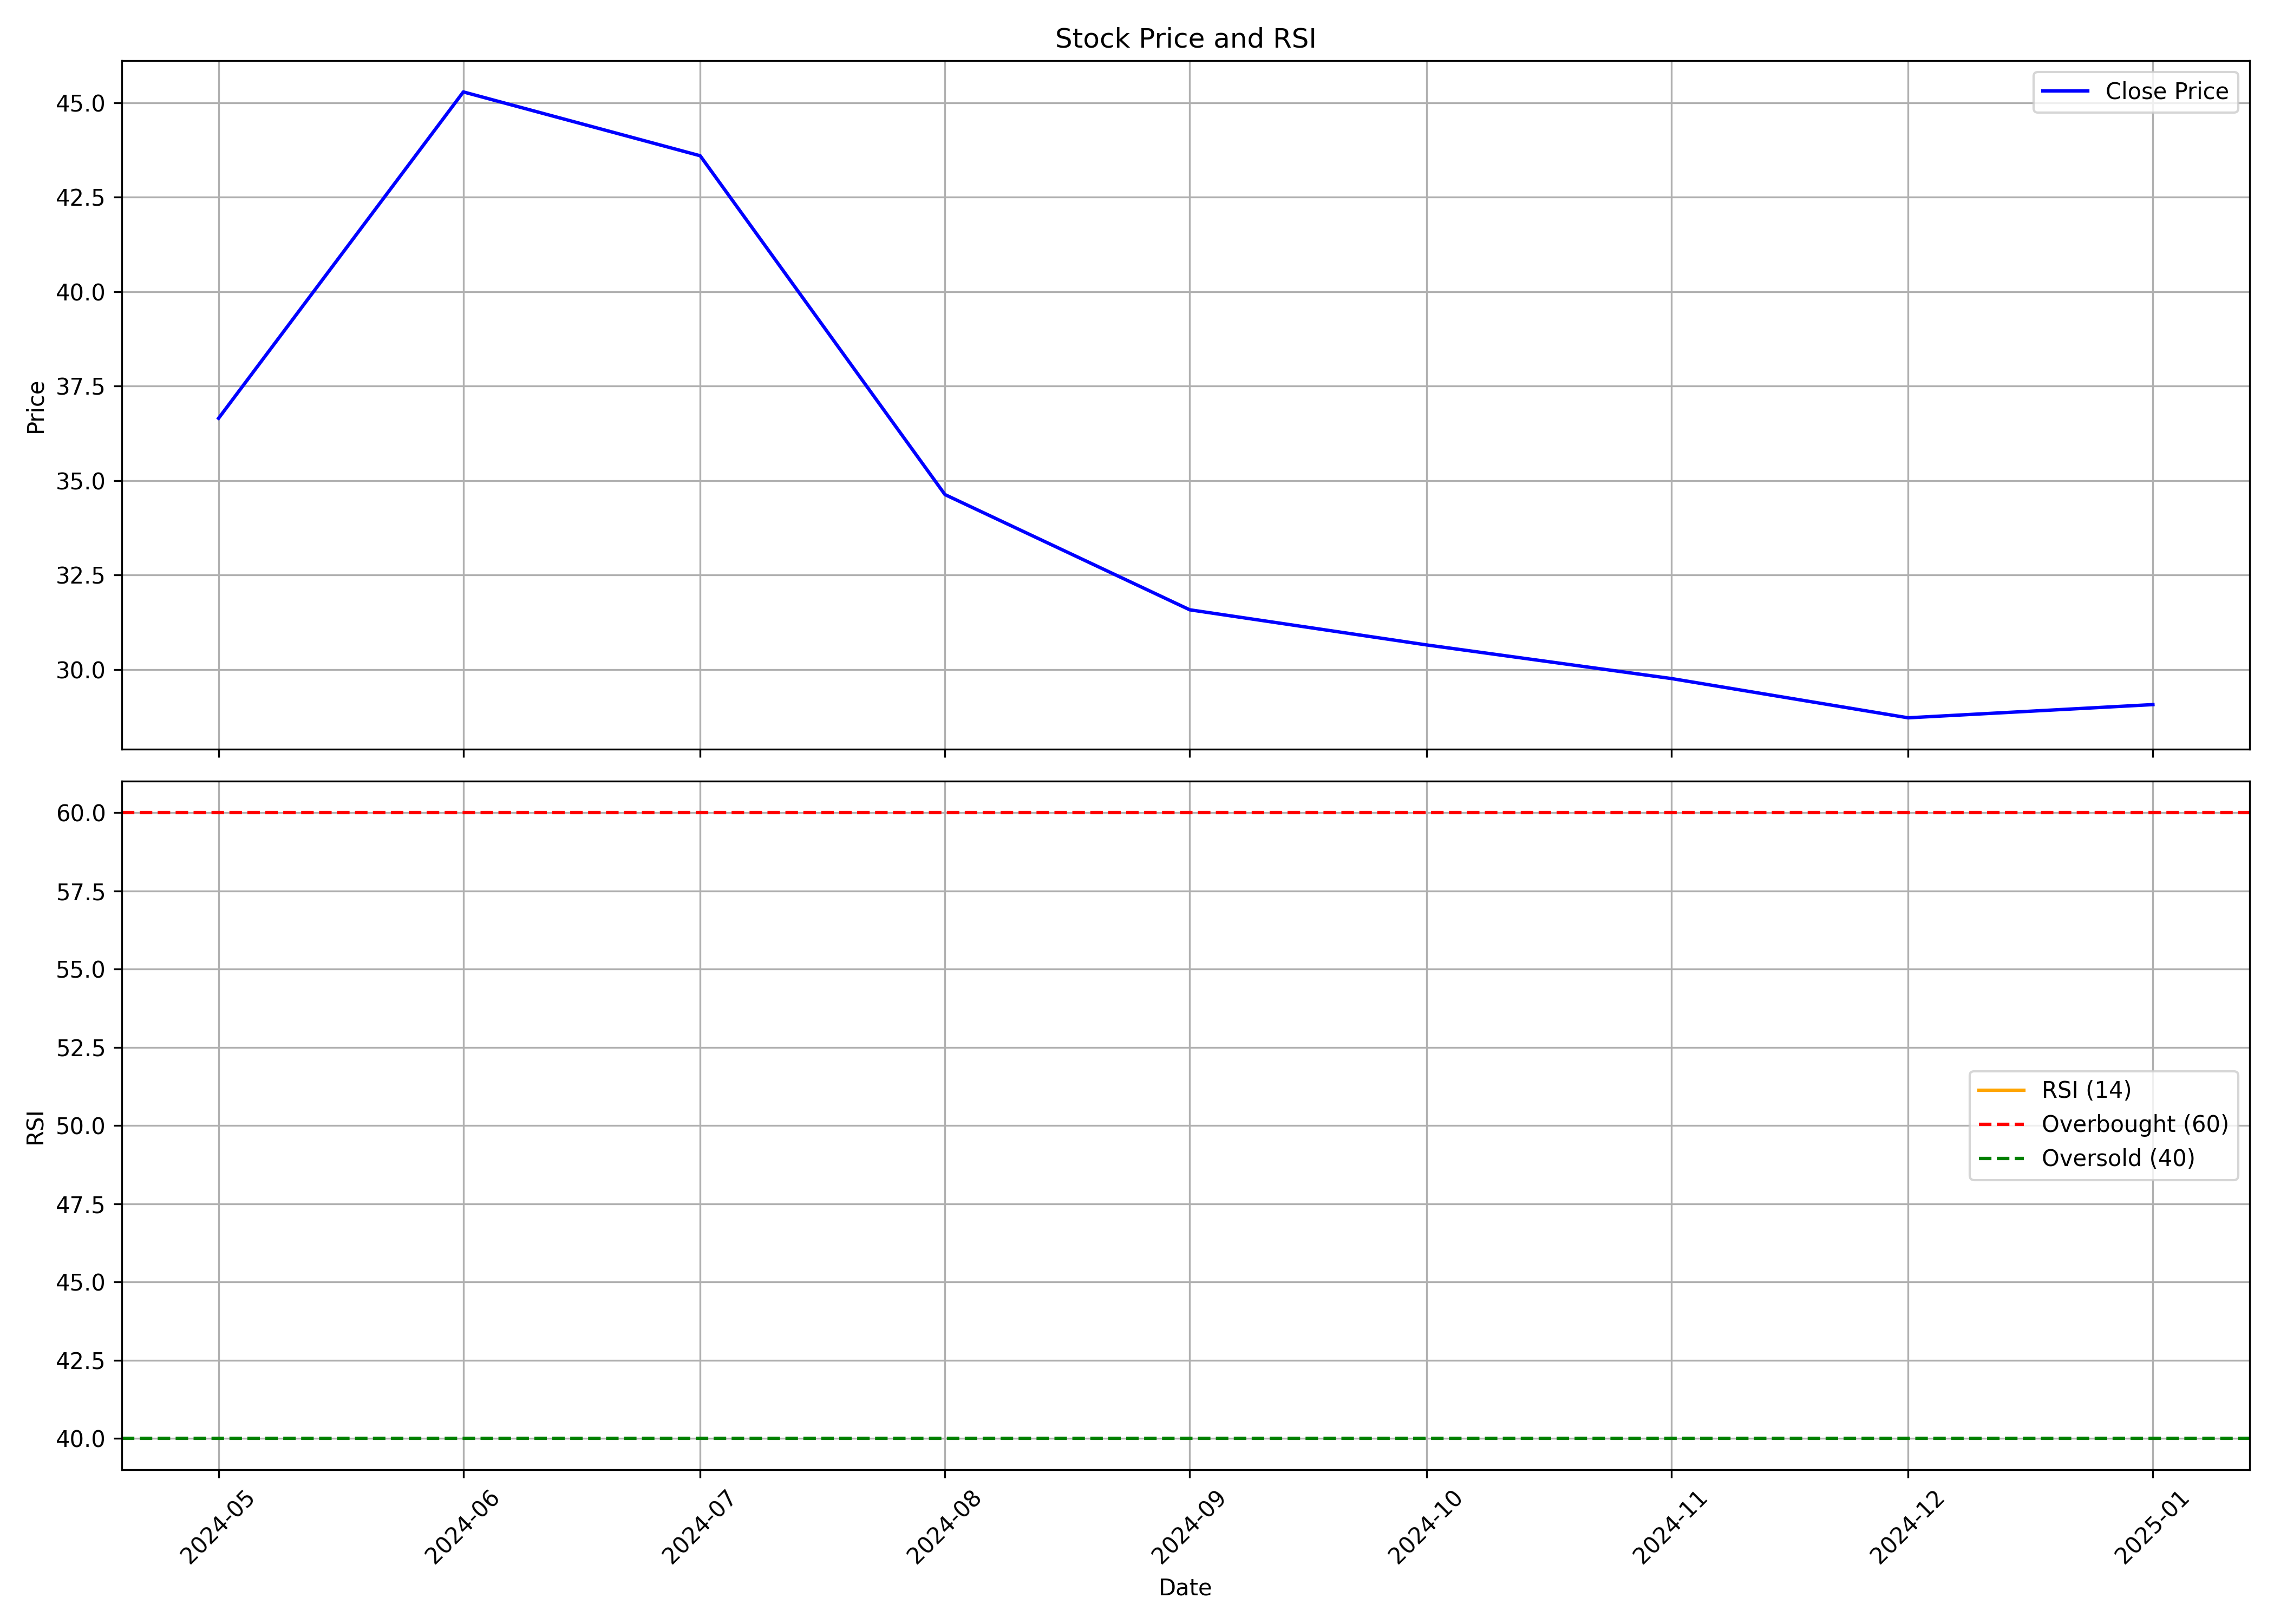

Data behind this chart, as committed beside it:
, Unnamed: 0.1, Unnamed: 0, date, symbol, open, high, low, close, volume, rsi
0, 0, 0, 2024-05-01, UDAICEMENT, 39.9, 42.75, 36.0, 36.65, 18168666, 
1, 1, 1, 2024-06-01, UDAICEMENT, 38.3, 48.6, 33.15, 45.29, 56494295, 
2, 2, 2, 2024-07-01, UDAICEMENT, 45.72, 48.6, 39.48, 43.6, 34954848, 
3, 3, 3, 2024-08-01, UDAICEMENT, 37.4, 40.14, 33.38, 34.63, 43516985, 
4, 4, 4, 2024-09-01, UDAICEMENT, 35.0, 35.09, 31.47, 31.58, 12077387, 
5, 5, 5, 2024-10-01, UDAICEMENT, 31.9, 32.73, 27.89, 30.65, 8508006, 
6, 6, 6, 2024-11-01, UDAICEMENT, 30.65, 31.3, 27.12, 29.76, 5163273, 
7, 7, 7, 2024-12-01, UDAICEMENT, 30.25, 32.28, 27.8, 28.72, 7655127, 
8, 8, 8, 2025-01-01, UDAICEMENT, 29.24, 32.81, 26.9, 29.07, 8237432, 
